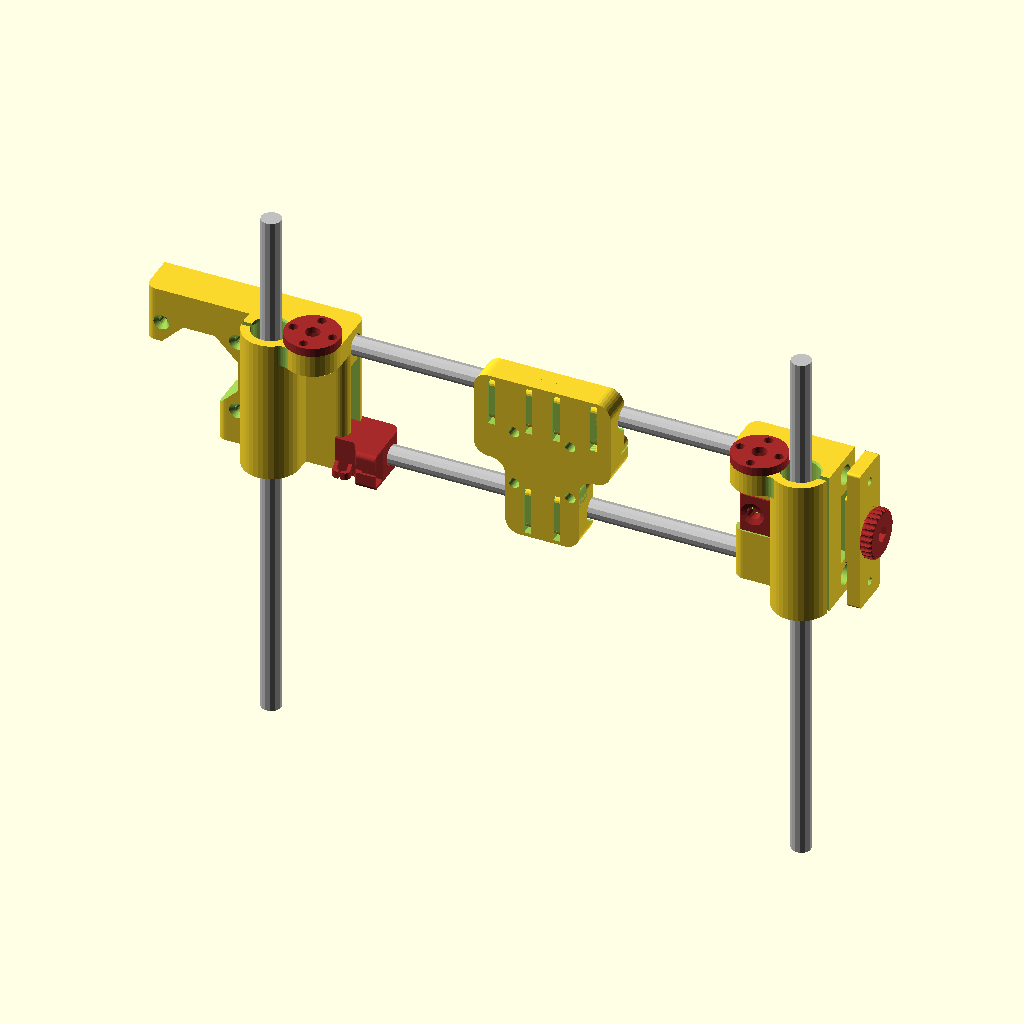
Cell 1: rendered with the file's own defaults.
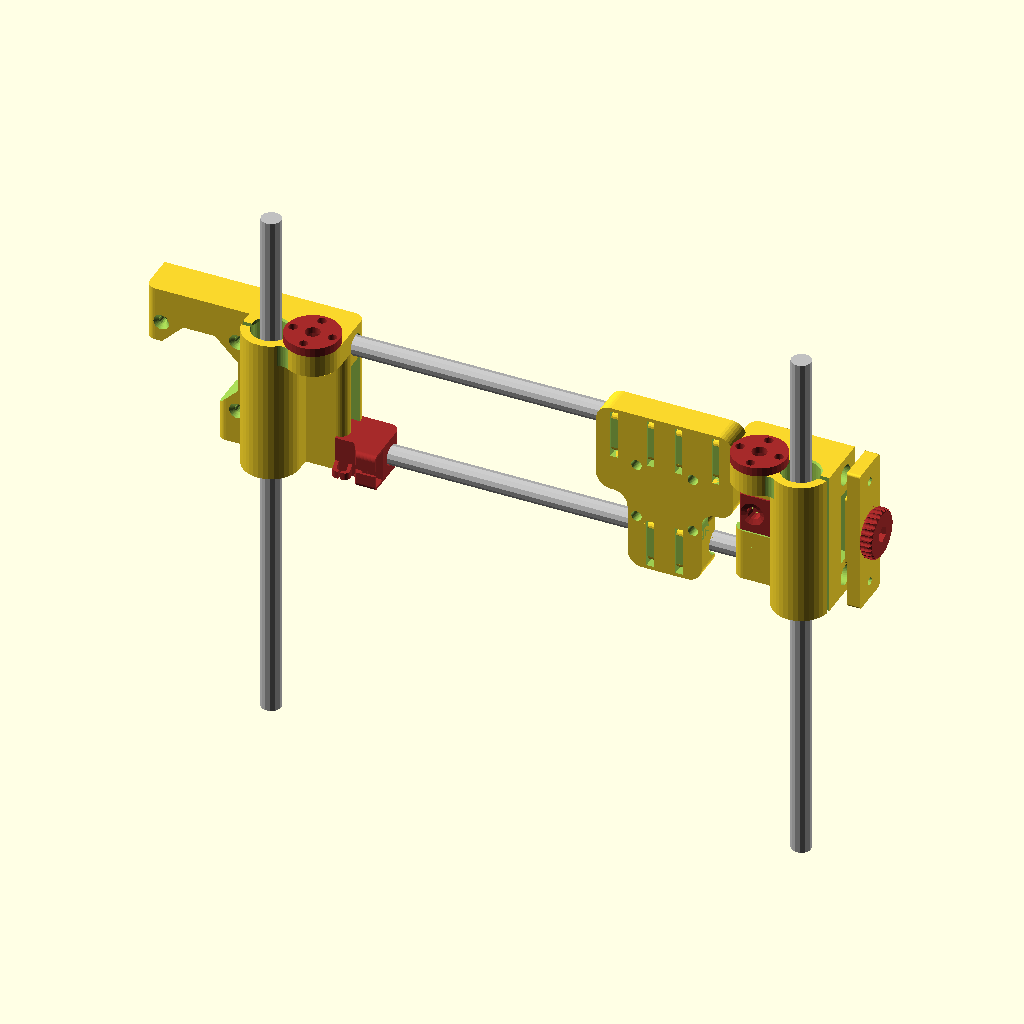
Cell 2 — carriage_position set to 10, the other parameters unchanged.
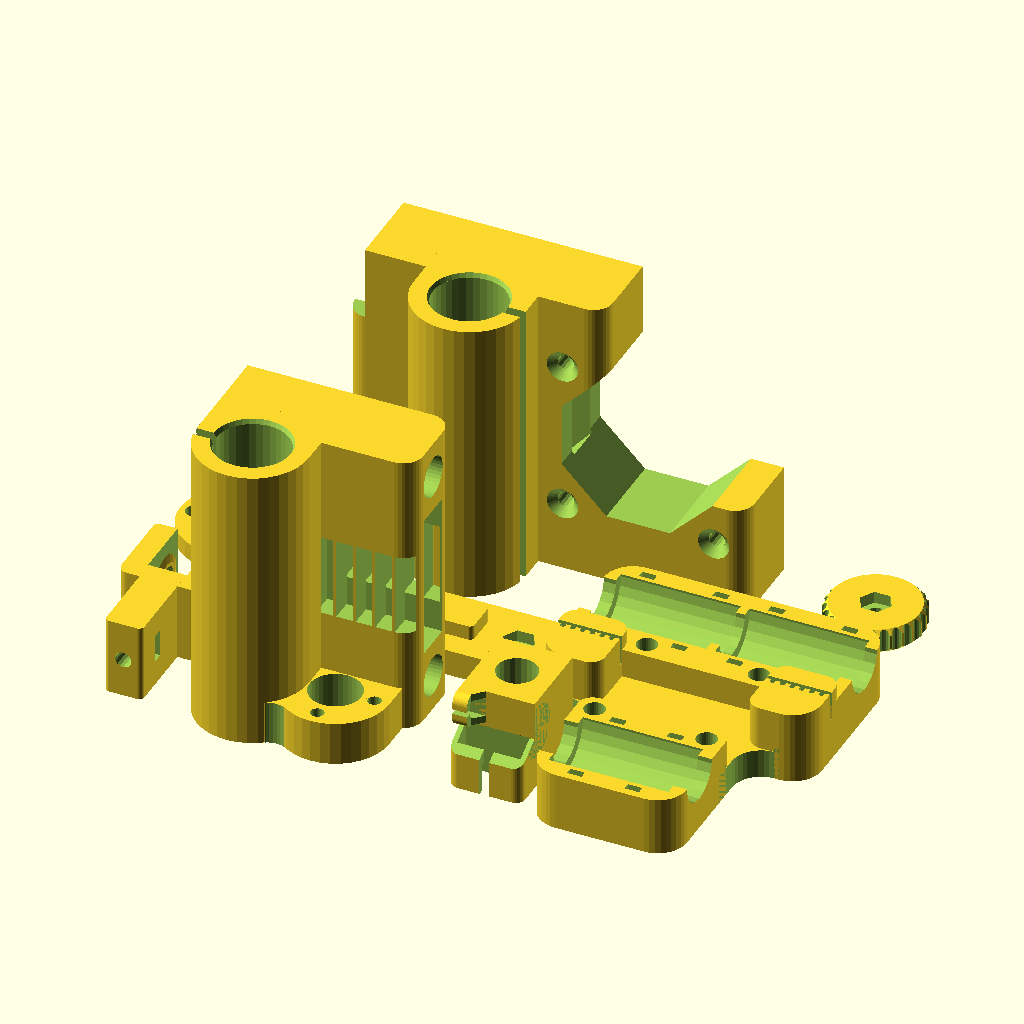
Cell 3: show_assembled = 0 (everything else at default).
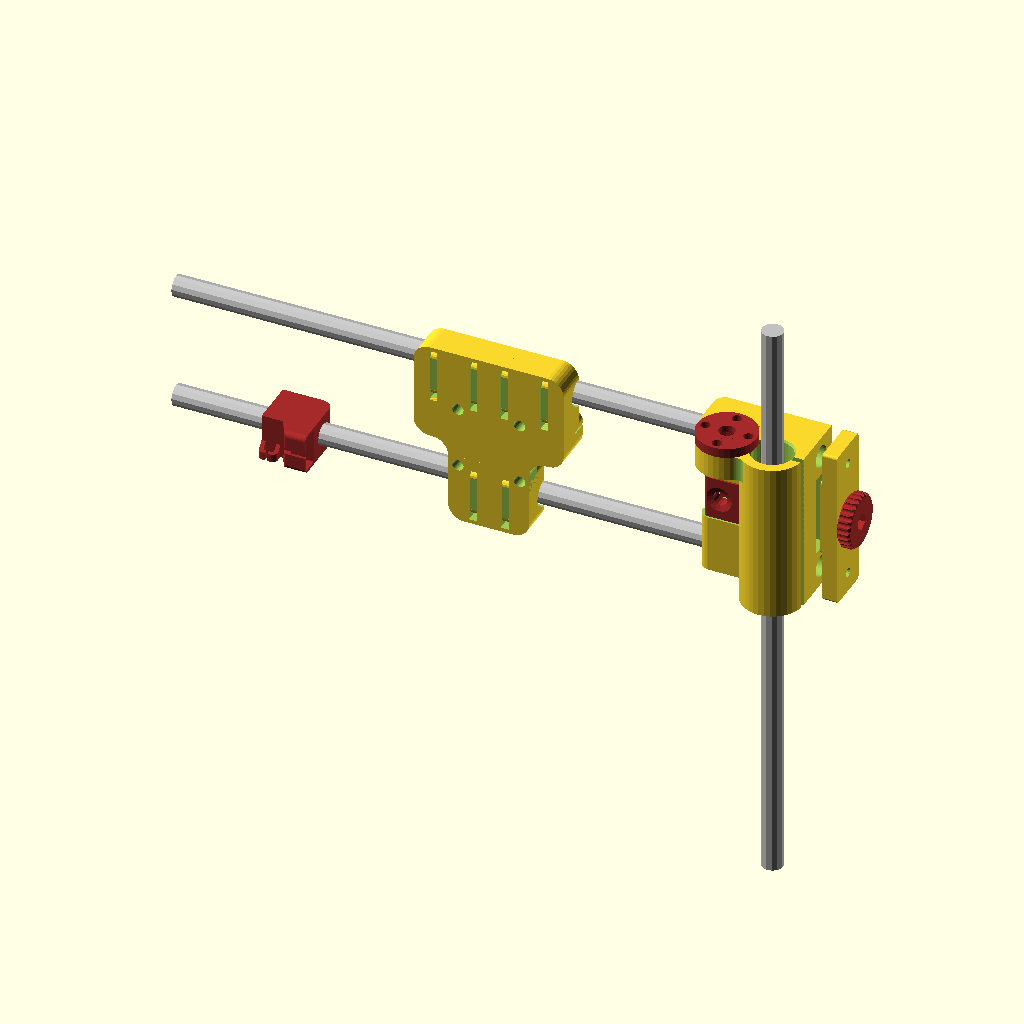
Cell 4: show_motor = 0 (everything else at default).
All cells are drawn from the same view direction (rotation 55°, 0°, 25°, orthographic, colour scheme Cornfield), but the view is re-fitted for each cell, so position and scale can differ between cells as well as the parameter.
Source of the model, inputs/thingiverse/files/thing-1939649/files/xCarriage.scad:
// Written by  akaJes 2016 (c)
// used as sources
//http://www.thingiverse.com/thing:1103976/#remixes
//http://www.thingiverse.com/thing:119616/#files

//xMotor();
/* [general] */
show_assembled=1; //[0:No,1:Yes]
carriage_position=5; //[0:10]

//between centers of flat rod and screw rod
axis_distance=17;
motor_shift=0;
motor_hole_flanges=1; //[0:No,1:Yes]

/* [additional] */

//for rod hole
nozzle=0.3;
rod_diameter=8;
rod_distance=45;
carriage_height=60;
carriage_thickness=17;
belt_hole_height=30;
belt_hole_width=8;
idler_hole_height=17;
tensioner_bearing_diameter=5;

/* [visual] */

show_motor=1; //[0:No,1:Yes]
show_idler=1; //[0:No,1:Yes]
show_carriage=1; //[0:No,1:Yes]
show_T8m5=1; //[0:No,1:Yes]
show_endstop=1; //[0:No,1:Yes]
show_tensioner=1; //[0:No,1:Yes]

if (!show_assembled){
  if (show_tensioner){
    translate([-12,30,0])tensioner_clamp();
    translate([28,45,0])tensioner_cap();
    translate([105,85,0])tensioner_knob();
  }
  if (show_endstop){
    translate([55,10,19])rotate([0,90,0])xEndStop();
  }
  if(show_motor){
    translate([0,60,0])
    xMotor();
    //%translate([])import("X-MOTOR_17mm.STL");
  }
  if(show_T8m5){
    translate([-15,60,0])nutT8m5();
    translate([-15,90,0])nutT8m5();
  }
  if(show_idler){
      xIdler();
  }
  if(show_carriage){
    translate([60,00,0])xCarriage();
    //%translate([])import("X-CARRIAGE.STL");
  }
}else 
if(show_assembled==1){
translate([0,0,carriage_height])rotate([0,180,0]){
  if (show_motor){
    xMotor();
    translate([axis_distance+11,23/2,-50])color("silver")cylinder(h=220,d=rod_diameter);
    if(show_T8m5)
      translate([11,11.5,-3.6])color("brown")nutT8m5();
  }
  translate([-180,25,7.5])color("silver"){
    rotate([0,90,0])cylinder(h=220,d=rod_diameter);
    translate([0,0,rod_distance])
      rotate([0,90,0])cylinder(h=220,d=rod_diameter);
  }
  if (show_idler)
  translate([-200,0,0]){
    xIdler(support=0);
    translate([23/2,23/2,-50])color("silver")cylinder(h=220,d=rod_diameter);
    if(show_T8m5)
      translate([23/2+axis_distance,11.5,-3.6])color("brown")nutT8m5();
  }
}
if (show_carriage)
  translate([60+(1-$t)*(carriage_position)*10,13,41-rod_distance])rotate([-90,180,0])
    xCarriage(0);
  if (show_endstop){
    translate([-4,16,0])rotate([0,0,0])color("brown")xEndStop();
    //translate([15,16,-5])rotate([90,-90,0])color("red")EendPCB();
  }
  if (show_tensioner){
    translate([185-axis_distance,17+17/2,carriage_height/2-16/2])rotate([0,0,90])color("brown")tensioner_clamp();
    translate([210,17+17/2,carriage_height/2]){
      rotate([0,-90,0])tensioner_cap();
      translate([.1,0,0])rotate([0,90,0])color("brown")tensioner_knob();
    }
  }
}
/* MODULES */
module EendPCB(){
  difference(){
    union(){
      cube([40,16,1.5]);
      translate([7,0,1.5])cube([12.7,6.3,5.8]);
    }
    translate([0,4,-.1]){
      translate([2+3.75/2,0,0])
      cylinder(d=3.75,h=2,$fn=16);
      translate([2+22.5-3.75/2,0,0])cylinder(d=3.75,h=2,$fn=16);
      translate([2+22.5+15.4-3.75/2,0,0])cylinder(d=3.75,h=2,$fn=16);
    }
  }
}

module tensioner_cap(){
  d=3;
  difference(){
    union(){
      rounded_brick([carriage_height,carriage_thickness,5.5]);
      translate([0,0,5.5])
        rounded_brick([belt_hole_height-nozzle*2,belt_hole_width-nozzle*2,3]);
    }
    translate([0,0,-.1])cylinder(d=d+nozzle,h=10,$fn=16);
    for(i=[1,-1])
      translate([i*rod_distance/2,0,-.1]){
        cylinder(d=d+nozzle,h=6,$fn=16);
        translate([0,0,3.2])nutMhex(3);//cylinder(d=2*d+nozzle,h=3,$fn=6);
      }
  }
}
module tensioner_knob(){
  ro=1;
  o=20;
  h=5;
  d=3;
  difference(){
    intersection(){
      cylinder(d=o,h=h);
      cylinder(d1=o-ro*2,h=h,d2=o+(h-ro)*2);
      cylinder(d2=o-ro*2,h=h,d1=o+(h-ro)*2);
    }
    translate([0,0,-.1])cylinder(d=d+nozzle,h=6,$fn=16);
    translate([0,0,2.5+.1])nutMhex(3);//cylinder(d=2*d+nozzle,h=3,$fn=6);
    pits(5,26,2,9);
  }
}
module tensioner_clamp(l=axis_distance,d=tensioner_bearing_diameter){
  nut=3;
  flatm3=nut*1.6+nozzle;
  difference(){
    union(){
      difference(){
        union(){
          translate([0,-1,0])rounded_brick([17,17,16],sides=[1,2,1,2]);
                translate([0,-l/2-16/2,0])
          rounded_brick([7.75,l,16],sides=[0,1,0,1]);
        }
        translate([0,2,8])rotate([0,90,0])cylinder(h=8,r=16/2+3,center=true);
      }
      translate([-9/2+.5,2,8])rotate([0,90,0])cylinder(h=.5,d1=d*2,d2=d+2);
      translate([9/2-.5,2,8])rotate([0,-90,0])cylinder(h=.5,d1=d*2,d2=d+2);
    }
    translate([0,2,8])rotate([0,90,0])
      cylinder(h=18,d=d+nozzle,center=true,$fn=16);
    translate([-17/2-.1,2,8])rotate([0,90,0])
      cylinder(h=1,d1=d*2,d2=d+nozzle);
    translate([17/2+.1-2.5,2,8])rotate([0,90,0])
      nutMhex(d);//cylinder(h=2.5,d=1.8*d+nozzle,$fn=6);
    //translate([-4,-l-3,16/2-flatm3/2])cube([8,nut,flatm3]);
    translate([-4,-l,16/2])rotate([90,0,0])hull(){
      nutMhex(nut);
      translate([7,0,0])nutMhex(nut);
    }
    translate([0,-5,8])rotate([90,0,0])cylinder(h=50,d=nut+nozzle,$fn=16);
  }
}
module wireClip(l=7,w=4){
  difference(){
    translate([0,-2,0])rounded_brick([l,w,5],sides=[0,2,0,2]);
    translate([0,-2.5/2,-.1])rounded_brick([l-3,w-1.5,5.2],sides=[0,1,0,1]);
    translate([-1/2,0,-.1])mirror([0,1,0])cube([1,w+.1,5.2]);
    translate([-l/2-.1,-w/2,3]){
      mirror([0,1,0])cube([l+.2,5,3]);
      rotate([45,0,0])cube([l+.2,sqrt(8),3]);
    }
  }
}
module xEndStop(l=19,h=15,w=17){
  difference(){
    union(){
      translate([l/2,w/2,0])rounded_brick([l,w,h],sides=[4,0,0,0]);
      difference(){
        translate([l-11,-3,h/2])rotate([0,90,0])
          rounded_brick([h,6,11],sides=[0,2,0,2]);
        translate([l-11-.1,0,-.1])rotate([0,0,-60])
          mirror([0,1,0])cube([11.2,4,h+.2]);
        translate([l-11-.1,-3,h/2-1])
          mirror([0,1,0])cube([11.2,4,2]);
      }
    }
    translate([-.1,w/2,h/2])rotate([0,90,0])
      cylinder(d=rod_diameter+nozzle,h=l+.2,$fn=24);
    translate([l-6+.1,-5,1])cube([6,6,h-2]);
    translate([l-11-.1,-4,1])cube([11.2,4,h-2]);
    
  }
  translate([3.5,0,0])
    wireClip();
}
module nutT8m5(){
  od=22;
  oh=3.6;
  hd=3.6;

  nd=10;
  nh=2.4;

  nut=5;
  difference(){
    union(){
      cylinder(d=od,h=oh,$fn=36);
      cylinder(d=nd,h=oh+nh,$fn=36);
    }
    translate([0,0,oh-1])
      nutMhex(5);//cylinder(d=1.8*nut+nozzle,h=3.6,$fn=6);
    translate([0,0,-.1]){
      cylinder(d=nut+1,h=oh+nh+.2,$fn=36);
        for (i=[0:3])rotate(360/4*i)
          translate([-8,0,0])cylinder(d=hd,h=oh+0.2,$fn=36);
    }
  }
  
}
module xIdler(shift=axis_distance,support=1){
  height=carriage_height;
  thickness=carriage_thickness;
  rod_axis=25.5;
  sstep=4;
  difference(){
    union(){
      translate([(shift+25)/2,rod_axis,0])rounded_brick([shift+25,thickness,height],sides=[4,4,0,0]);
      translate([23/2,rod_axis-14,0]){
        lm8holder(0,height);
        translate([shift,0,0])nutT8(0);
        joint(0,shift);
      }
    }
    translate([23/2,rod_axis-14,0]){
      mirror([1,0,0])lm8holder(1,height);
      translate([shift,0,0])mirror([1,0,0]){
        nutT8(shift<20?1:2);
        joint(1,shift);
      }
    }
    translate([-.1,rod_axis,0]){
      //rod
      for (i=[0,rod_distance])
        translate([0,0,i+7.5])
          rotate([0,90,0])
            cylinder(d=rod_diameter+nozzle,h=shift+25+.2,$fn=36);
      //belt
      translate([0,-belt_hole_width/2,height/2-belt_hole_height/2])
          cube([shift+26,belt_hole_width,belt_hole_height]);
      translate([shift+25+.2,-thickness/2-.1,height/2-idler_hole_height/2])
        mirror([1,0,0])
        if (!support)
          cube([20,thickness+.2,idler_hole_height]);
        else
          for (i=[0:floor(20/sstep)-1])
            translate([i*sstep+nozzle*2,0,0])
            cube([sstep-nozzle*2,thickness+.2,idler_hole_height]);
    }
  }
}
module xMotor(shift=axis_distance,motor_shift=motor_shift,flanges=motor_hole_flanges,clips=0){
  height=carriage_height;
  width=shift+65+motor_shift;
  thickness=carriage_thickness;
  bearing_d=15;
  rod_axis=25.5;
  difference(){
    union(){
      translate([width/2,rod_axis,0])rounded_brick([width,thickness,23],sides=[0,4,4,4]);
      translate([(shift+36+motor_shift)/2,rod_axis,0])rounded_brick([shift+36+motor_shift,thickness,height],sides=[0,4,4,4]);
      translate([11,rod_axis-14,0]){
        nutT8(0);
        translate([shift,0,0])lm8holder(0,height);
        joint(0,shift);
      }
    }
  //holes
    union(){
      translate([-.1,rod_axis,0]){
        //rod
        for (i=[0,rod_distance])
          translate([0,0,i+7.5])
            rotate([0,90,0])
              cylinder(d=rod_diameter+nozzle,h=shift+22+.1,$fn=36);
        //belt
        translate([0,-8/2,height/2-belt_hole_height/2])
          hull(){
            cube([shift+21+motor_shift,8,belt_hole_height]);
            translate([0,0,10-2])
              cube([shift+28+motor_shift,8,14]);
          }
          translate([0,-thickness/2-.1,45-.1])
            cube([4+.1,thickness+.2,20]);
      }
      translate([11,rod_axis-14,0]){
        nutT8(shift<20?1:2);
        translate([shift,0,0])lm8holder(1,height);
        joint(1,shift);
      }
      //motor
      translate([11+shift+32+motor_shift,rod_axis-thickness/2-.1,carriage_height/2])
        rotate([-90,0,0]){
          rotate([0,0,360/16])cylinder(d=34,h=thickness*3,$fn=8);
          d=3+nozzle;
          f=d;
          for (i=[0:3])
            rotate([0,0,360/4*(i+.5)])
              translate([21.9,0,0]){
                rotate([0,0,45])cylinder(d=d,h=thickness+.2,$fn=16);
                if (flanges)
                  cylinder(d1=d+f,d2=d,h=f/2,$fn=36);
              }
        }
    }
  }
  if (clips){
    translate([width/2,rod_axis+thickness/2,height])
      rotate([-90,0,180])wireClip();
    translate([20,rod_axis,height])
      rotate([-90,0,0])wireClip();
  }
}
module xCarriage(g=0){
  width=56;
  height=rod_distance+23;
  hole_dist=23;
  hole_d=4.25;
  lw=30.25;
  th=36.3;
  translate([width/2,0,0])
    difference(){
      union(){
        h1=26;
        translate([0,height-h1/2,0])
            rounded_brick([width,h1,12],sides=[6,0,6,0]);
        translate([0,height-th/2,0])
          rounded_brick([width,th,6],sides=[6,6,6,6]);
        for (i=[0,1])
          mirror([i,0,0])
            translate([(-width/2+6.5),height-th+14.8/2,0])
              difference(){
                rounded_brick([13,14.8,15],sides=[3,3,3,6]);
                translate([-7,2.9,9])
                  mirror([0,1,0])belt_t2(l=14,w=7);
              }
        translate([0,13,0])
          rounded_brick([lw,26,12],sides=[3,6,3,6]);
        w=width-2*6;
        h=height-26-th+7;
        translate([-w/2,26-6,0])
          cube([w,h,6]);
      }
      union(){
        h=height-26-th+7;
        for (i=[0,1])
          mirror([i,0,0])
            translate([-lw/2-20/2,height-th-h/2,-.1])
              rounded_brick([20,h,7],sides=[6,0,0,0]);
        translate([0,11.5,12]){
          rotate([0,90,0])lm8uu();
          for(i=[-1,1])
            translate([i*13.2,rod_distance,0])
              rotate([0,90,0])lm8uu(ts=9);
        }
        translate([0,height/2,-5])
          prusa_holes();
        if (g)
        translate([0,height/2-10,-5])
          graber_holes();
      }
    }
}
/*helpers*/
module joint(hole=1,shift,d=8,h0=9,r0=22/2,r1=23/2){
  a=(pow(r0+d/2,2)-pow(r1+d/2,2)+pow(shift,2))/(2*shift);
  h=sqrt(pow(r0+d/2,2)-pow(a,2));
  if (hole){
    translate([a,-h,-.1])
      cylinder(d=d,h=h0+.2,$fn=36);
  }else{
    jw=a/h*d;
    jh=d/2/(r0+d/2)*h;
    translate([a-jw/2,r0,0])mirror([0,1,0])
      cube([jw,r0+h-jh,h0]);
  }
}
module pits(height=5,c=14,d=6,shift=0,skip=0){
  for (z=[1:c-skip])
    rotate([0,0,360/c*z])
      translate([shift+d/2,0,0])
        hull(){
          sphere(d=d,$fn=16);
          translate([0,0,height])sphere(d=d,$fn=16);
        }
}

module lm8holder(hole=1,h=9){
  id=15;
  od=23;
  r=1;
  if(!hole){
    cylinder(d=od,h=h,$fn=36);
    translate([-od/2,0,0])cube([od,od/2,h]);
  }else
    translate([0,0,-.1]){
        cylinder(d=id,h=h+.2,$fn=36);
        cylinder(d1=id+r,d2=id,h=r,$fn=36);
        translate([0,0,h-r+.2])cylinder(d2=id+r,d1=id,h=r,$fn=36);
      translate([0,-2,0])cube([12,2,h+.2]);
    }
}
module nutT8(hole=1,h=9){
  id=10+2*nozzle;
  od=22;
  r=1;
  hd=2.7;//for tapping d3 //3.5;
  if (!hole){
    cylinder(d=od,h=h,$fn=36);
      translate([-od/2,0,0])cube([od,od/2,h]);
  }else
    translate([0,0,-.1]){
      cylinder(d=id,h=h+0.2,$fn=36);
      cylinder(d1=id+r,d2=id,h=r,$fn=36);
      for (i=[0:2])rotate(360/4*(-i+hole))
        translate([-8,0,0])cylinder(d=hd,h=h+0.2,$fn=36);
  }
}

module prusa_holes(){
  hole_dist=23;
  hole_d=4.25;
  for (i=[0:3])
      mirror([floor(i/2),0,0])mirror([0,i%2,0])
          translate([hole_dist/2,hole_dist/2,0])
            cylinder(d=hole_d,h=20,$fn=36);
}
module graber_holes(){
  hole_dist=30;
  hole_dist2=25;
  hole_d=3.25;
  translate([hole_dist/2,0,0])
  cylinder(d=hole_d,h=20,$fn=36);
  translate([-hole_dist/2,0,0])
  cylinder(d=hole_d,h=20,$fn=36);
  translate([0,-hole_dist2,0])
  cylinder(d=hole_d,h=20,$fn=36);
}
module belt_t2(l=10,w=6){
  step=2;
  d=1;
  cube([l,0.8,w]);
  for (i=[1:l/2-1])
    translate([2*i,0,0])
      hull(){
        translate([-d/2,d/2,0])cube([1,1,w]);
        translate([0,0.6+0.7,0])cylinder(d=1,h=w,$fn=16);
      }
}
module rounded_brick_old(d=[10,10,10],sides=[1,1,1,1]){
  hull()
    for (i=[0:3])
        mirror([floor(i/2),0,0])mirror([0,i%2,0])
          if (sides[i])
            translate([d[0]/2-sides[i],d[1]/2-sides[i],0])
              cylinder(h=d[2],r=sides[i],$fn=36);
          else
            translate([d[0]/2-1,d[1]/2-1,0])
              cube([1,1,d[2]]);
}
module rounded_brick(d=[10,10,10],sides=[1,1,1,1],r=-1,$fn=36){
  module rounded_(d=[10,10,10],sides=[1,1,1,1]){
    if(max(sides)){
      hull()
        for (i=[0:3])
          mirror([floor(i/2),0,0])mirror([0,i%2,0])
            if (sides[i])
              translate([d[0]/2-sides[i],d[1]/2-sides[i],0])
                cylinder(h=d[2],r=sides[i],$fn=$fn);
            else
              translate([d[0]/2-1,d[1]/2-1,0])
                cube([1,1,d[2]]);
    }else
      translate([-d[0]/2,-d[1]/2,0])
        cube(d);
  }
  if(r>=0)
    rounded_(d,[r,r,r,r]);
  else
    rounded_(d,sides);
}
module lm8uu(ts=7.4,cs=12){
  bearing_d=15;
  bearing_l=24;
  gap=0.6;
  d=15;
  l=24;
  r=2;//pits
  cylinder(d=d+nozzle,h=l+gap,center=true);
  cylinder(d=11,h=1.5*l,center=true);
  for (i=[0:3])
    mirror([0,0,floor(i/2)])mirror([0,i%2,0]){
      translate([-d,8.5,-ts])
        cube([2*d,1.5,3]);
        translate([cs-1-r+.1,8.5-r,-ts])
          difference(){
            union(){
              cube([r+1,1.5+r,3]);
              translate([r,.1,0])mirror([0,90,0])cube([1,d/2+1.5,3]);
            }
            translate([0,0,-.1])cylinder(r=r,h=3.2,$fn=16);
          }
    }
}
module nutMhex(d){
  if (d==3)
    cylinder(d=6+2*nozzle,h=2.4+.1,$fn=6);
  else
  if (d==4)
    cylinder(d=7.7+2*nozzle,h=3.2+.1,$fn=6);
  else
  if (d==5)
    cylinder(d=8.8+2*nozzle,h=4+.1,$fn=6);
  else
    cylinder(d=2*1.8+2*nozzle,h=d+.1,$fn=6);
}
Customizer parameters (derived from the source; name, type, default, range or options):
show_assembled: number, default 1, options 0, 1
carriage_position: number, default 5, range 0 to 10
axis_distance: number, default 17
motor_shift: number, default 0
motor_hole_flanges: number, default 1, options 0, 1
nozzle: number, default 0.3
rod_diameter: number, default 8
rod_distance: number, default 45
carriage_height: number, default 60
carriage_thickness: number, default 17
belt_hole_height: number, default 30
belt_hole_width: number, default 8
idler_hole_height: number, default 17
tensioner_bearing_diameter: number, default 5
show_motor: number, default 1, options 0, 1
show_idler: number, default 1, options 0, 1
show_carriage: number, default 1, options 0, 1
show_T8m5: number, default 1, options 0, 1
show_endstop: number, default 1, options 0, 1
show_tensioner: number, default 1, options 0, 1
